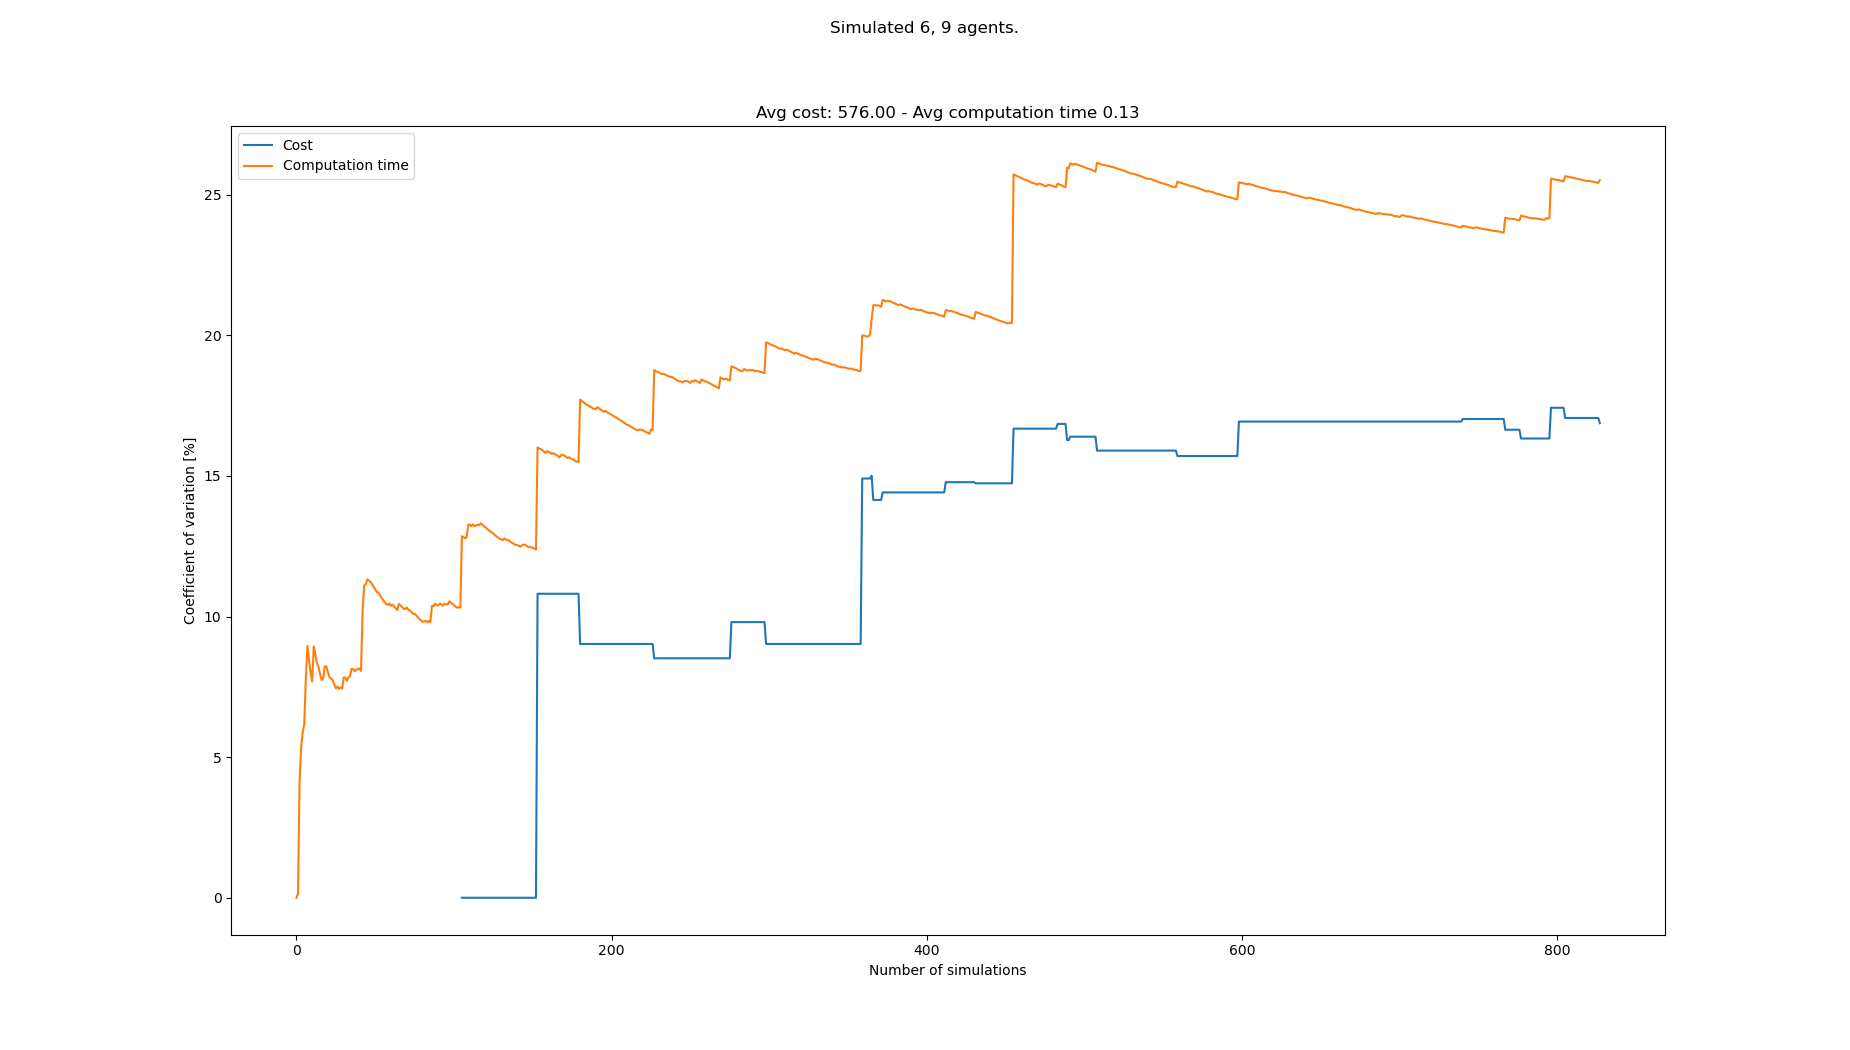

Data behind this chart, as committed beside it:
starts, goals, Cost, Cost_var, Cost_mean, Cost_std, Computation time, Computation time_var, Computation time_mean, Computation time_std
[(8, 0), (0, 0), (7, 0), (6, 0), (5, 0),…, [(8, 21), (0, 21), (2, 21), (4, 21), (6,…, , , , , 0.1157, 0.0, 0.1157, 0.0
[(4, 0), (5, 0), (8, 0), (6, 0), (1, 0),…, [(4, 21), (6, 21), (1, 21), (7, 21), (5,…, , , , , 0.1154, 0.148, 0.1156, 0.000171
[(1, 0), (7, 0), (3, 0), (6, 0), (5, 0),…, [(0, 21), (5, 21), (2, 21), (1, 21), (4,…, , , , , 0.126, 4.147, 0.1191, 0.004937
[(4, 0), (7, 0), (8, 0), (5, 0), (2, 0),…, [(3, 21), (5, 21), (6, 21), (2, 21), (4,…, , , , , 0.1304, 5.349, 0.1219, 0.00652
[(4, 0), (1, 0), (6, 0), (5, 0), (8, 0),…, [(2, 21), (3, 21), (0, 21), (6, 21), (7,…, , , , , 0.1329, 5.892, 0.1241, 0.007313
[(7, 0), (4, 0), (1, 0), (0, 0), (2, 0),…, [(4, 21), (6, 21), (0, 21), (8, 21), (7,…, , , , , 0.1348, 6.175, 0.1259, 0.007774
[(1, 0), (2, 0), (8, 0), (4, 0), (7, 0),…, [(6, 21), (3, 21), (5, 21), (1, 21), (0,…, , , , , 0.1463, 7.871, 0.1288, 0.01014
[(7, 0), (2, 0), (0, 0), (5, 0), (3, 0),…, [(1, 21), (5, 21), (7, 21), (2, 21), (4,…, , , , , 0.1499, 8.955, 0.1314, 0.01177
[(5, 0), (3, 0), (1, 0), (2, 0), (7, 0),…, [(6, 21), (1, 21), (3, 21), (7, 21), (2,…, , , , , 0.1309, 8.447, 0.1314, 0.0111
[(8, 0), (4, 0), (6, 0), (0, 0), (3, 0),…, [(8, 21), (4, 21), (5, 21), (2, 21), (3,…, , , , , 0.132, 8.011, 0.1314, 0.01053
[(8, 0), (6, 0), (4, 0), (7, 0), (3, 0),…, [(4, 21), (8, 21), (2, 21), (6, 21), (3,…, , , , , 0.1365, 7.691, 0.1319, 0.01014
[(2, 0), (5, 0), (3, 0), (6, 0), (4, 0),…, [(8, 21), (2, 21), (3, 21), (6, 21), (7,…, , , , , 0.1572, 8.933, 0.134, 0.01197
[(8, 0), (5, 0), (7, 0), (2, 0), (1, 0),…, [(7, 21), (6, 21), (2, 21), (3, 21), (5,…, , , , , 0.1293, 8.656, 0.1336, 0.01157
[(4, 0), (6, 0), (1, 0), (8, 0), (2, 0),…, [(7, 21), (5, 21), (2, 21), (6, 21), (0,…, , , , , 0.135, 8.339, 0.1337, 0.01115
[(0, 0), (4, 0), (5, 0), (2, 0), (3, 0),…, [(7, 21), (6, 21), (2, 21), (8, 21), (3,…, , , , , 0.1433, 8.211, 0.1344, 0.01103
[(1, 0), (2, 0), (7, 0), (6, 0), (3, 0),…, [(4, 21), (2, 21), (3, 21), (6, 21), (8,…, , , , , 0.134, 7.953, 0.1343, 0.01068
[(4, 0), (1, 0), (8, 0), (0, 0), (7, 0),…, [(2, 21), (3, 21), (6, 21), (5, 21), (1,…, , , , , 0.139, 7.742, 0.1346, 0.01042
[(0, 0), (2, 0), (3, 0), (5, 0), (1, 0),…, [(8, 21), (7, 21), (5, 21), (0, 21), (4,…, , , , , 0.1233, 7.802, 0.134, 0.01045
[(4, 0), (5, 0), (1, 0), (2, 0), (0, 0),…, [(6, 21), (2, 21), (1, 21), (4, 21), (3,…, , , , , 0.1158, 8.232, 0.133, 0.01095
[(1, 0), (5, 0), (6, 0), (8, 0), (4, 0),…, [(5, 21), (4, 21), (2, 21), (1, 21), (7,…, , , , , 0.123, 8.221, 0.1325, 0.0109
[(0, 0), (4, 0), (7, 0), (8, 0), (6, 0),…, [(7, 21), (2, 21), (1, 21), (3, 21), (5,…, , , , , 0.1341, 8.022, 0.1326, 0.01064
[(5, 0), (6, 0), (7, 0), (3, 0), (0, 0),…, [(0, 21), (2, 21), (4, 21), (8, 21), (3,…, , , , , 0.1346, 7.839, 0.1327, 0.0104
[(0, 0), (4, 0), (7, 0), (8, 0), (1, 0),…, [(5, 21), (1, 21), (0, 21), (4, 21), (7,…, , , , , 0.1244, 7.794, 0.1323, 0.01031
[(1, 0), (6, 0), (4, 0), (3, 0), (8, 0),…, [(1, 21), (4, 21), (5, 21), (7, 21), (3,…, , , , , 0.1417, 7.735, 0.1327, 0.01027
[(5, 0), (2, 0), (6, 0), (0, 0), (8, 0),…, [(2, 21), (1, 21), (8, 21), (6, 21), (3,…, , , , , 0.1312, 7.586, 0.1327, 0.01006
[(1, 0), (8, 0), (6, 0), (7, 0), (4, 0),…, [(0, 21), (7, 21), (5, 21), (4, 21), (8,…, , , , , 0.1307, 7.448, 0.1326, 0.009876
[(6, 0), (5, 0), (8, 0), (7, 0), (0, 0),…, [(0, 21), (3, 21), (5, 21), (1, 21), (6,…, , , , , 0.1211, 7.516, 0.1322, 0.009933
[(2, 0), (4, 0), (5, 0), (1, 0), (3, 0),…, [(4, 21), (5, 21), (7, 21), (0, 21), (6,…, , , , , 0.1389, 7.428, 0.1324, 0.009834
[(7, 0), (0, 0), (3, 0), (1, 0), (6, 0),…, [(0, 21), (6, 21), (1, 21), (7, 21), (3,…, , , , , 0.1213, 7.478, 0.132, 0.009873
[(4, 0), (3, 0), (2, 0), (6, 0), (1, 0),…, [(1, 21), (3, 21), (4, 21), (2, 21), (6,…, , , , , 0.1245, 7.438, 0.1318, 0.009801
[(1, 0), (8, 0), (6, 0), (4, 0), (7, 0),…, [(1, 21), (8, 21), (2, 21), (6, 21), (0,…, , , , , 0.1116, 7.839, 0.1311, 0.01028
[(3, 0), (6, 0), (7, 0), (8, 0), (4, 0),…, [(0, 21), (6, 21), (4, 21), (2, 21), (7,…, , , , , 0.1417, 7.823, 0.1315, 0.01028
[(1, 0), (0, 0), (2, 0), (5, 0), (7, 0),…, [(0, 21), (8, 21), (2, 21), (3, 21), (6,…, , , , , 0.1358, 7.716, 0.1316, 0.01015
[(2, 0), (3, 0), (5, 0), (4, 0), (1, 0),…, [(5, 21), (7, 21), (2, 21), (0, 21), (3,…, , , , , 0.1473, 7.838, 0.132, 0.01035
[(4, 0), (7, 0), (5, 0), (3, 0), (8, 0),…, [(1, 21), (0, 21), (7, 21), (4, 21), (6,…, , , , , 0.1204, 7.883, 0.1317, 0.01038
[(6, 0), (8, 0), (1, 0), (2, 0), (3, 0),…, [(0, 21), (7, 21), (5, 21), (3, 21), (1,…, , , , , 0.1133, 8.139, 0.1312, 0.01068
[(7, 0), (0, 0), (5, 0), (3, 0), (2, 0),…, [(1, 21), (7, 21), (5, 21), (6, 21), (0,…, , , , , 0.1428, 8.135, 0.1315, 0.0107
[(1, 0), (0, 0), (8, 0), (3, 0), (2, 0),…, [(7, 21), (3, 21), (1, 21), (8, 21), (4,…, , , , , 0.1272, 8.051, 0.1314, 0.01058
[(7, 0), (5, 0), (2, 0), (8, 0), (4, 0),…, [(6, 21), (2, 21), (5, 21), (1, 21), (8,…, , , , , 0.1184, 8.12, 0.1311, 0.01064
[(0, 0), (3, 0), (1, 0), (8, 0), (2, 0),…, [(8, 21), (4, 21), (5, 21), (0, 21), (6,…, , , , , 0.1211, 8.121, 0.1308, 0.01062
[(3, 0), (7, 0), (8, 0), (1, 0), (2, 0),…, [(4, 21), (6, 21), (8, 21), (7, 21), (0,…, , , , , 0.119, 8.159, 0.1305, 0.01065
[(3, 0), (0, 0), (8, 0), (1, 0), (4, 0),…, [(3, 21), (0, 21), (4, 21), (5, 21), (7,…, , , , , 0.1295, 8.064, 0.1305, 0.01052
[(3, 0), (8, 0), (7, 0), (6, 0), (1, 0),…, [(0, 21), (7, 21), (4, 21), (1, 21), (2,…, , , , , 0.0763, 10.23, 0.1292, 0.01323
[(3, 0), (4, 0), (2, 0), (8, 0), (0, 0),…, [(6, 21), (7, 21), (1, 21), (3, 21), (4,…, , , , , 0.09106, 11.11, 0.1284, 0.01426
[(7, 0), (3, 0), (5, 0), (8, 0), (1, 0),…, [(7, 21), (5, 21), (0, 21), (1, 21), (3,…, , , , , 0.1134, 11.15, 0.128, 0.01427
[(6, 0), (7, 0), (4, 0), (8, 0), (5, 0),…, [(3, 21), (6, 21), (1, 21), (8, 21), (5,…, , , , , 0.107, 11.32, 0.1276, 0.01445
[(3, 0), (2, 0), (4, 0), (0, 0), (7, 0),…, [(7, 21), (2, 21), (4, 21), (3, 21), (6,…, , , , , 0.1407, 11.27, 0.1279, 0.01442
[(7, 0), (0, 0), (6, 0), (2, 0), (8, 0),…, [(0, 21), (1, 21), (8, 21), (3, 21), (6,…, , , , , 0.1412, 11.23, 0.1281, 0.01439
[(3, 0), (6, 0), (5, 0), (2, 0), (4, 0),…, [(8, 21), (1, 21), (7, 21), (4, 21), (6,…, , , , , 0.1378, 11.15, 0.1283, 0.01431
[(2, 0), (8, 0), (1, 0), (3, 0), (5, 0),…, [(8, 21), (3, 21), (5, 21), (7, 21), (0,…, , , , , 0.1364, 11.06, 0.1285, 0.01421
[(6, 0), (5, 0), (0, 0), (3, 0), (1, 0),…, [(1, 21), (7, 21), (5, 21), (6, 21), (0,…, , , , , 0.1239, 10.97, 0.1284, 0.01409
[(0, 0), (7, 0), (1, 0), (5, 0), (4, 0),…, [(2, 21), (5, 21), (3, 21), (1, 21), (0,…, , , , , 0.1335, 10.87, 0.1285, 0.01397
[(4, 0), (2, 0), (6, 0), (3, 0), (5, 0),…, [(6, 21), (8, 21), (3, 21), (2, 21), (7,…, , , , , 0.1434, 10.86, 0.1288, 0.01398
[(7, 0), (4, 0), (1, 0), (5, 0), (8, 0),…, [(1, 21), (6, 21), (4, 21), (5, 21), (8,…, , , , , 0.1318, 10.76, 0.1288, 0.01386
[(1, 0), (5, 0), (0, 0), (8, 0), (6, 0),…, [(2, 21), (7, 21), (5, 21), (4, 21), (0,…, , , , , 0.128, 10.66, 0.1288, 0.01373
[(7, 0), (8, 0), (6, 0), (3, 0), (1, 0),…, [(8, 21), (5, 21), (0, 21), (4, 21), (1,…, , , , , 0.1384, 10.59, 0.129, 0.01367
[(4, 0), (2, 0), (5, 0), (7, 0), (8, 0),…, [(6, 21), (1, 21), (0, 21), (5, 21), (2,…, , , , , 0.1258, 10.51, 0.1289, 0.01355
[(0, 0), (4, 0), (1, 0), (7, 0), (3, 0),…, [(1, 21), (8, 21), (0, 21), (3, 21), (7,…, , , , , 0.1233, 10.44, 0.1288, 0.01346
[(8, 0), (0, 0), (1, 0), (3, 0), (5, 0),…, [(1, 21), (5, 21), (7, 21), (4, 21), (3,…, , , , , 0.1421, 10.42, 0.1291, 0.01345
[(0, 0), (3, 0), (2, 0), (7, 0), (1, 0),…, [(8, 21), (3, 21), (6, 21), (1, 21), (0,…, , , , , 0.1139, 10.46, 0.1288, 0.01348
... 758 more rows
